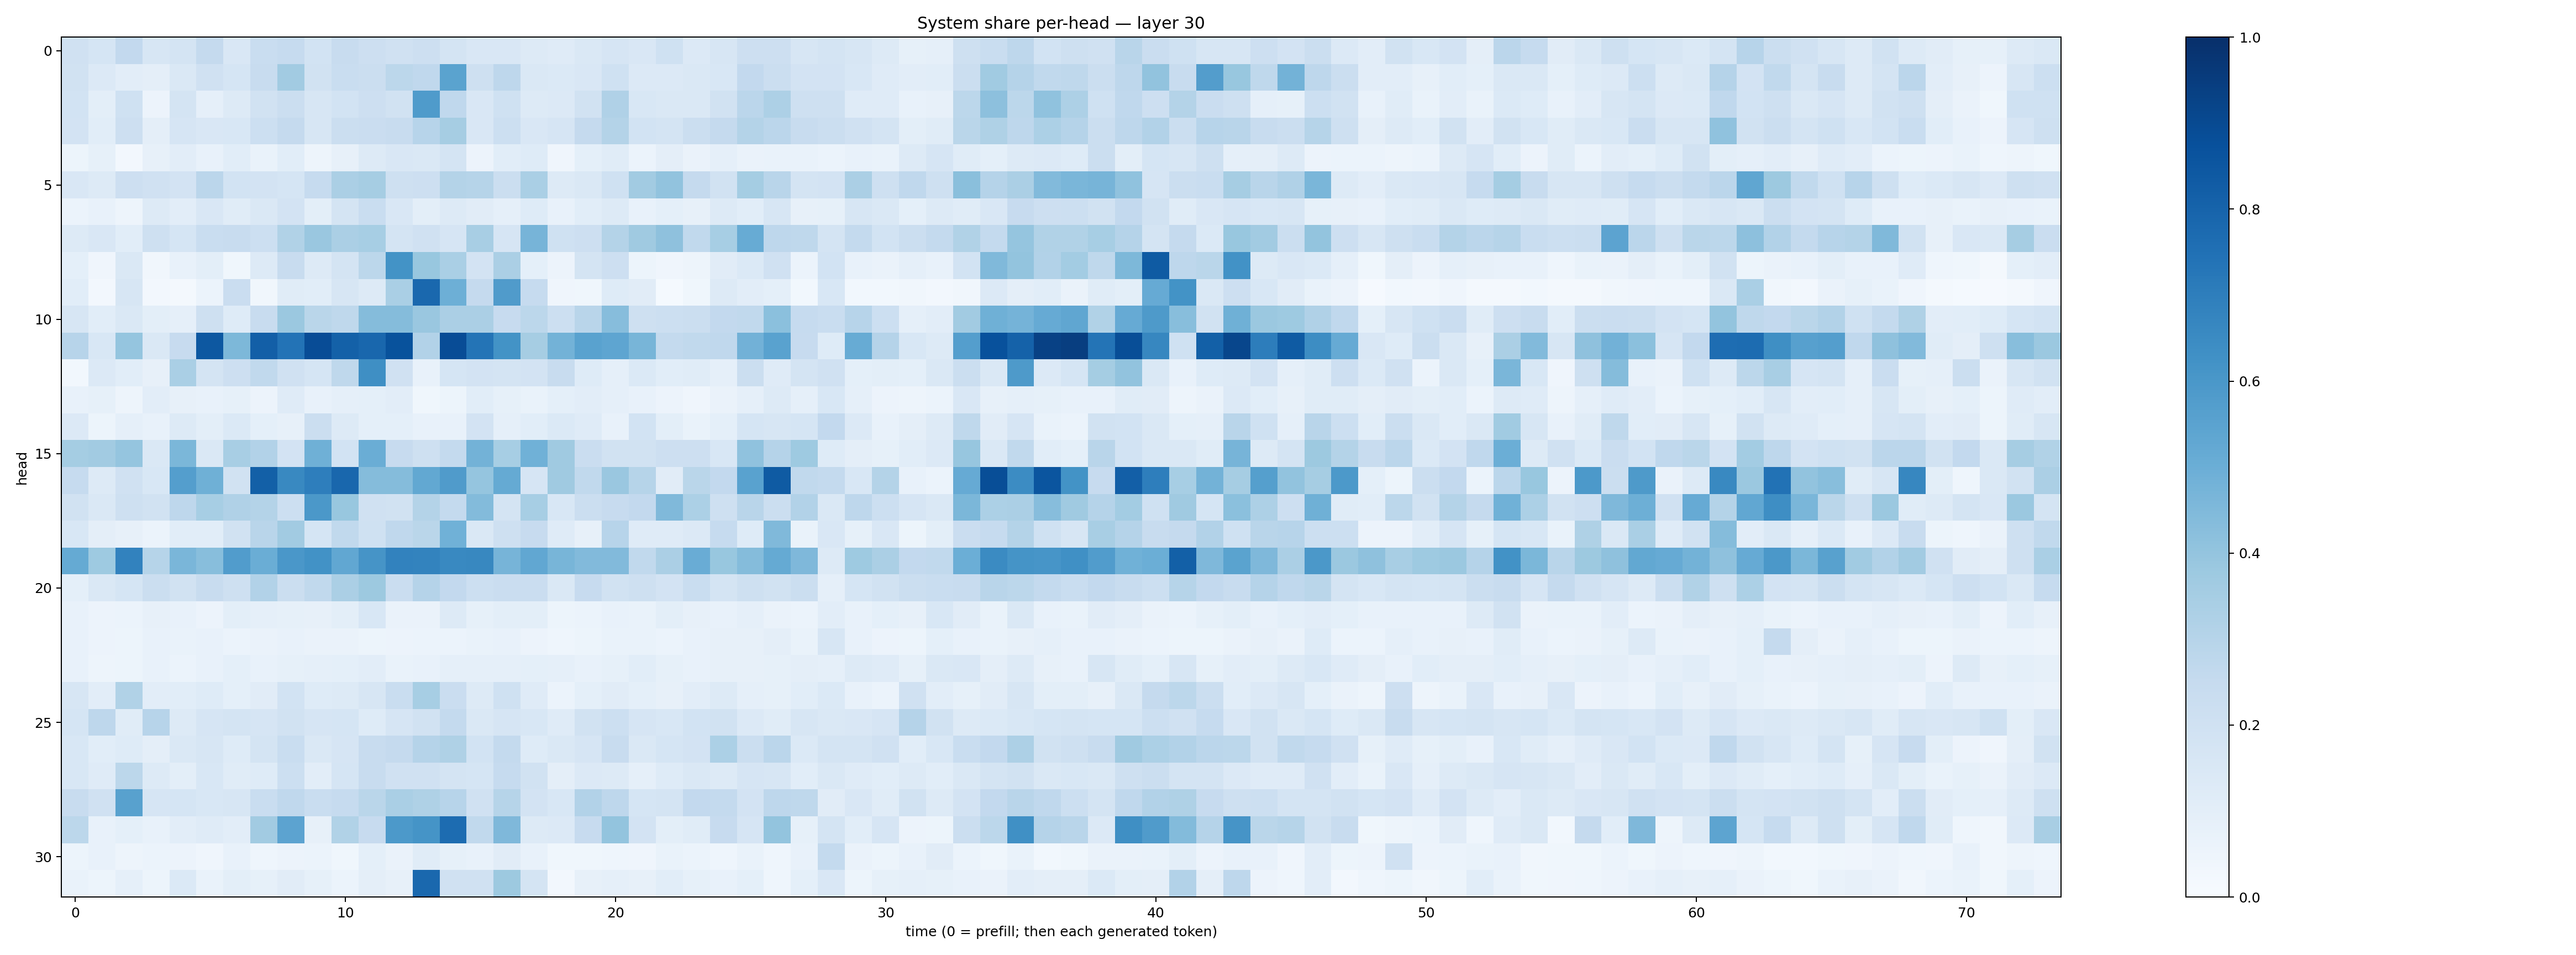

The file beside this chart, header and first rows:
0.19598657, 0.16813338, 0.2611515, 0.15948218, 0.17507528, 0.25041345, 0.14881262, 0.23419225, 0.24946392, 0.18543845, 0.23467222, 0.21153441, 0.19892591, 0.21273775, 0.1728521, 0.1486831, 0.15054753, 0.13080123, 0.11830627, 0.14566989, 0.16478029, 0.15084782, 0.20151651, 0.13530912
0.1909, 0.1339, 0.1048, 0.09388, 0.1431, 0.196, 0.1696, 0.237, 0.3612, 0.1914, 0.2322, 0.2203, 0.2791, 0.2693, 0.5503, 0.2062, 0.2761, 0.1464, 0.1367, 0.1515, 0.2024, 0.1353, 0.1334, 0.1426
0.185, 0.09899, 0.203, 0.05799, 0.172, 0.0881, 0.1305, 0.1889, 0.2248, 0.1634, 0.1846, 0.2136, 0.1882, 0.5837, 0.2695, 0.1503, 0.2007, 0.1311, 0.1331, 0.1952, 0.3167, 0.1531, 0.1469, 0.1458
0.1813, 0.1086, 0.2144, 0.09599, 0.1649, 0.1491, 0.1553, 0.2152, 0.2505, 0.1621, 0.2244, 0.2267, 0.2388, 0.2948, 0.3489, 0.1506, 0.216, 0.1488, 0.1666, 0.2512, 0.3054, 0.186, 0.1757, 0.2209
0.05142, 0.08449, 0.02573, 0.08134, 0.1043, 0.07498, 0.1075, 0.06994, 0.1058, 0.05004, 0.08147, 0.1277, 0.1486, 0.1472, 0.1783, 0.05589, 0.1055, 0.1218, 0.04119, 0.0904, 0.1149, 0.06181, 0.09589, 0.06524
0.1499, 0.128, 0.2115, 0.1967, 0.1806, 0.2847, 0.1855, 0.1805, 0.1681, 0.2477, 0.3334, 0.3489, 0.2042, 0.2127, 0.3068, 0.2988, 0.2201, 0.3397, 0.1275, 0.1483, 0.2007, 0.3613, 0.4024, 0.2506
0.06104, 0.07758, 0.04731, 0.1289, 0.1048, 0.1509, 0.1147, 0.1449, 0.1825, 0.09856, 0.1755, 0.2318, 0.1522, 0.09875, 0.1326, 0.1128, 0.08664, 0.1213, 0.073, 0.1067, 0.1287, 0.07794, 0.09151, 0.08009
0.1299, 0.1519, 0.1064, 0.2089, 0.1707, 0.2311, 0.2354, 0.2167, 0.3156, 0.3864, 0.3331, 0.3457, 0.1747, 0.199, 0.1657, 0.3403, 0.1656, 0.4711, 0.2018, 0.2135, 0.3049, 0.3696, 0.4113, 0.2623
0.08995, 0.04082, 0.1469, 0.03237, 0.07706, 0.09868, 0.03829, 0.1269, 0.2363, 0.1261, 0.1736, 0.2811, 0.621, 0.3871, 0.3373, 0.1823, 0.3349, 0.0899, 0.05666, 0.1763, 0.212, 0.05426, 0.03915, 0.04927
0.1087, 0.02725, 0.1638, 0.02367, 0.02176, 0.05913, 0.2304, 0.03239, 0.1133, 0.1061, 0.1579, 0.1293, 0.3365, 0.7837, 0.4956, 0.2504, 0.5784, 0.2467, 0.04149, 0.03669, 0.1225, 0.1131, 0.01373, 0.03612
0.1594, 0.1056, 0.1466, 0.09796, 0.08662, 0.2071, 0.1215, 0.2414, 0.3801, 0.2859, 0.2706, 0.4368, 0.4348, 0.3838, 0.333, 0.3351, 0.2425, 0.281, 0.2159, 0.2897, 0.4305, 0.2048, 0.2167, 0.222
0.2935, 0.1533, 0.3956, 0.1469, 0.2437, 0.8439, 0.4539, 0.8203, 0.7386, 0.89, 0.8101, 0.7871, 0.8679, 0.3088, 0.8875, 0.7365, 0.6208, 0.348, 0.4802, 0.5535, 0.5355, 0.4677, 0.2563, 0.2645
0.03012, 0.1367, 0.1082, 0.08152, 0.3387, 0.1787, 0.2122, 0.2621, 0.1963, 0.169, 0.2711, 0.6344, 0.1969, 0.07531, 0.168, 0.183, 0.1743, 0.182, 0.2348, 0.1238, 0.0882, 0.1387, 0.1073, 0.1155
0.0708, 0.08458, 0.04933, 0.105, 0.08172, 0.07367, 0.08434, 0.05764, 0.12, 0.07591, 0.08803, 0.0926, 0.1022, 0.03822, 0.05466, 0.1067, 0.08224, 0.06746, 0.09116, 0.1027, 0.08737, 0.07593, 0.05624, 0.04211
0.1365, 0.05155, 0.0874, 0.07441, 0.127, 0.09981, 0.1386, 0.09002, 0.07885, 0.2194, 0.1317, 0.09331, 0.09244, 0.07323, 0.07531, 0.1827, 0.08931, 0.1078, 0.1395, 0.1188, 0.07771, 0.1866, 0.1, 0.06997
0.353, 0.3628, 0.3958, 0.1427, 0.46, 0.1455, 0.3429, 0.3125, 0.1808, 0.4905, 0.1858, 0.5033, 0.2453, 0.2035, 0.2546, 0.4793, 0.3465, 0.4879, 0.3685, 0.2273, 0.19, 0.1951, 0.211, 0.2135
0.2483, 0.1308, 0.1968, 0.1555, 0.5693, 0.4897, 0.1935, 0.8139, 0.6576, 0.697, 0.7863, 0.4341, 0.4365, 0.5263, 0.5799, 0.396, 0.5163, 0.166, 0.3674, 0.264, 0.383, 0.2993, 0.1108, 0.2884
0.1935, 0.1449, 0.2037, 0.1918, 0.2767, 0.3441, 0.3167, 0.3071, 0.2178, 0.5948, 0.3871, 0.1979, 0.1947, 0.3085, 0.2546, 0.4395, 0.1789, 0.3476, 0.1531, 0.2193, 0.2455, 0.2595, 0.4476, 0.3318
0.153, 0.0957, 0.08019, 0.06, 0.1057, 0.1066, 0.1883, 0.2895, 0.3608, 0.1717, 0.2628, 0.203, 0.2671, 0.2874, 0.485, 0.1437, 0.2108, 0.2457, 0.1179, 0.07902, 0.2946, 0.1182, 0.1209, 0.1363
0.5181, 0.3717, 0.6799, 0.2977, 0.4613, 0.4259, 0.5773, 0.5025, 0.5999, 0.6221, 0.5276, 0.61, 0.6802, 0.6767, 0.6585, 0.6635, 0.4709, 0.5284, 0.4679, 0.4453, 0.4448, 0.2631, 0.3335, 0.5075
0.09359, 0.1453, 0.1713, 0.2218, 0.1881, 0.2406, 0.2094, 0.3112, 0.2218, 0.2645, 0.3347, 0.3763, 0.2281, 0.3022, 0.2606, 0.2151, 0.2296, 0.2288, 0.1465, 0.243, 0.1907, 0.204, 0.1797, 0.2338
0.07247, 0.05842, 0.06002, 0.08029, 0.07661, 0.0567, 0.09867, 0.08727, 0.08497, 0.08031, 0.09814, 0.1524, 0.06305, 0.06639, 0.1254, 0.08262, 0.09891, 0.1014, 0.05306, 0.06105, 0.0764, 0.06867, 0.0988, 0.08102
0.07656, 0.05857, 0.05156, 0.07623, 0.06794, 0.07078, 0.06006, 0.06348, 0.07312, 0.0651, 0.06507, 0.05333, 0.05669, 0.05869, 0.05877, 0.06912, 0.07441, 0.05488, 0.04627, 0.0516, 0.06732, 0.06999, 0.06052, 0.07054
0.07634, 0.04976, 0.05323, 0.07635, 0.06224, 0.07515, 0.08985, 0.07597, 0.08273, 0.08731, 0.09152, 0.1052, 0.06758, 0.07346, 0.08718, 0.08625, 0.08887, 0.09155, 0.08758, 0.07054, 0.08407, 0.1076, 0.08359, 0.07346
0.159, 0.1024, 0.3137, 0.1024, 0.1083, 0.1227, 0.09226, 0.1121, 0.1856, 0.1238, 0.1303, 0.1581, 0.2319, 0.3467, 0.2283, 0.1286, 0.2011, 0.1196, 0.05983, 0.09045, 0.1101, 0.09349, 0.07855, 0.1037
0.1715, 0.2765, 0.1143, 0.2957, 0.1326, 0.1659, 0.1743, 0.1642, 0.1924, 0.1648, 0.171, 0.1219, 0.1677, 0.1893, 0.2557, 0.1421, 0.1662, 0.1554, 0.1184, 0.1899, 0.2158, 0.1646, 0.156, 0.1861
0.1551, 0.106, 0.1234, 0.09506, 0.1439, 0.1633, 0.1218, 0.1734, 0.2322, 0.1434, 0.1654, 0.2347, 0.2501, 0.3027, 0.3204, 0.1871, 0.2555, 0.1247, 0.1469, 0.1671, 0.2409, 0.1445, 0.1694, 0.1814
0.153, 0.1192, 0.2797, 0.1251, 0.09903, 0.1537, 0.1144, 0.1216, 0.2187, 0.1026, 0.1692, 0.2349, 0.1966, 0.1975, 0.1767, 0.1688, 0.2479, 0.1929, 0.09534, 0.1355, 0.1301, 0.08709, 0.1237, 0.1445
0.2381, 0.1964, 0.5572, 0.1649, 0.1692, 0.1537, 0.1625, 0.2342, 0.2681, 0.2323, 0.2491, 0.2883, 0.3383, 0.3234, 0.2957, 0.1991, 0.2973, 0.181, 0.1547, 0.3099, 0.2766, 0.1681, 0.1719, 0.26
0.2778, 0.07648, 0.09365, 0.07408, 0.1049, 0.1185, 0.1016, 0.3606, 0.5439, 0.07911, 0.3128, 0.2456, 0.5912, 0.6136, 0.7683, 0.2636, 0.4508, 0.1328, 0.1356, 0.2429, 0.4005, 0.1814, 0.1001, 0.1152
0.05301, 0.07689, 0.0481, 0.05957, 0.05597, 0.04014, 0.0711, 0.04659, 0.0551, 0.05886, 0.03641, 0.08996, 0.06279, 0.1142, 0.0842, 0.07721, 0.1098, 0.07459, 0.0356, 0.03762, 0.04682, 0.04208, 0.06741, 0.06159
0.0681, 0.05287, 0.08781, 0.05211, 0.1394, 0.06723, 0.1008, 0.08345, 0.1121, 0.08375, 0.06118, 0.09645, 0.07869, 0.7843, 0.197, 0.199, 0.3751, 0.1729, 0.02482, 0.08124, 0.08834, 0.08175, 0.1063, 0.08421
